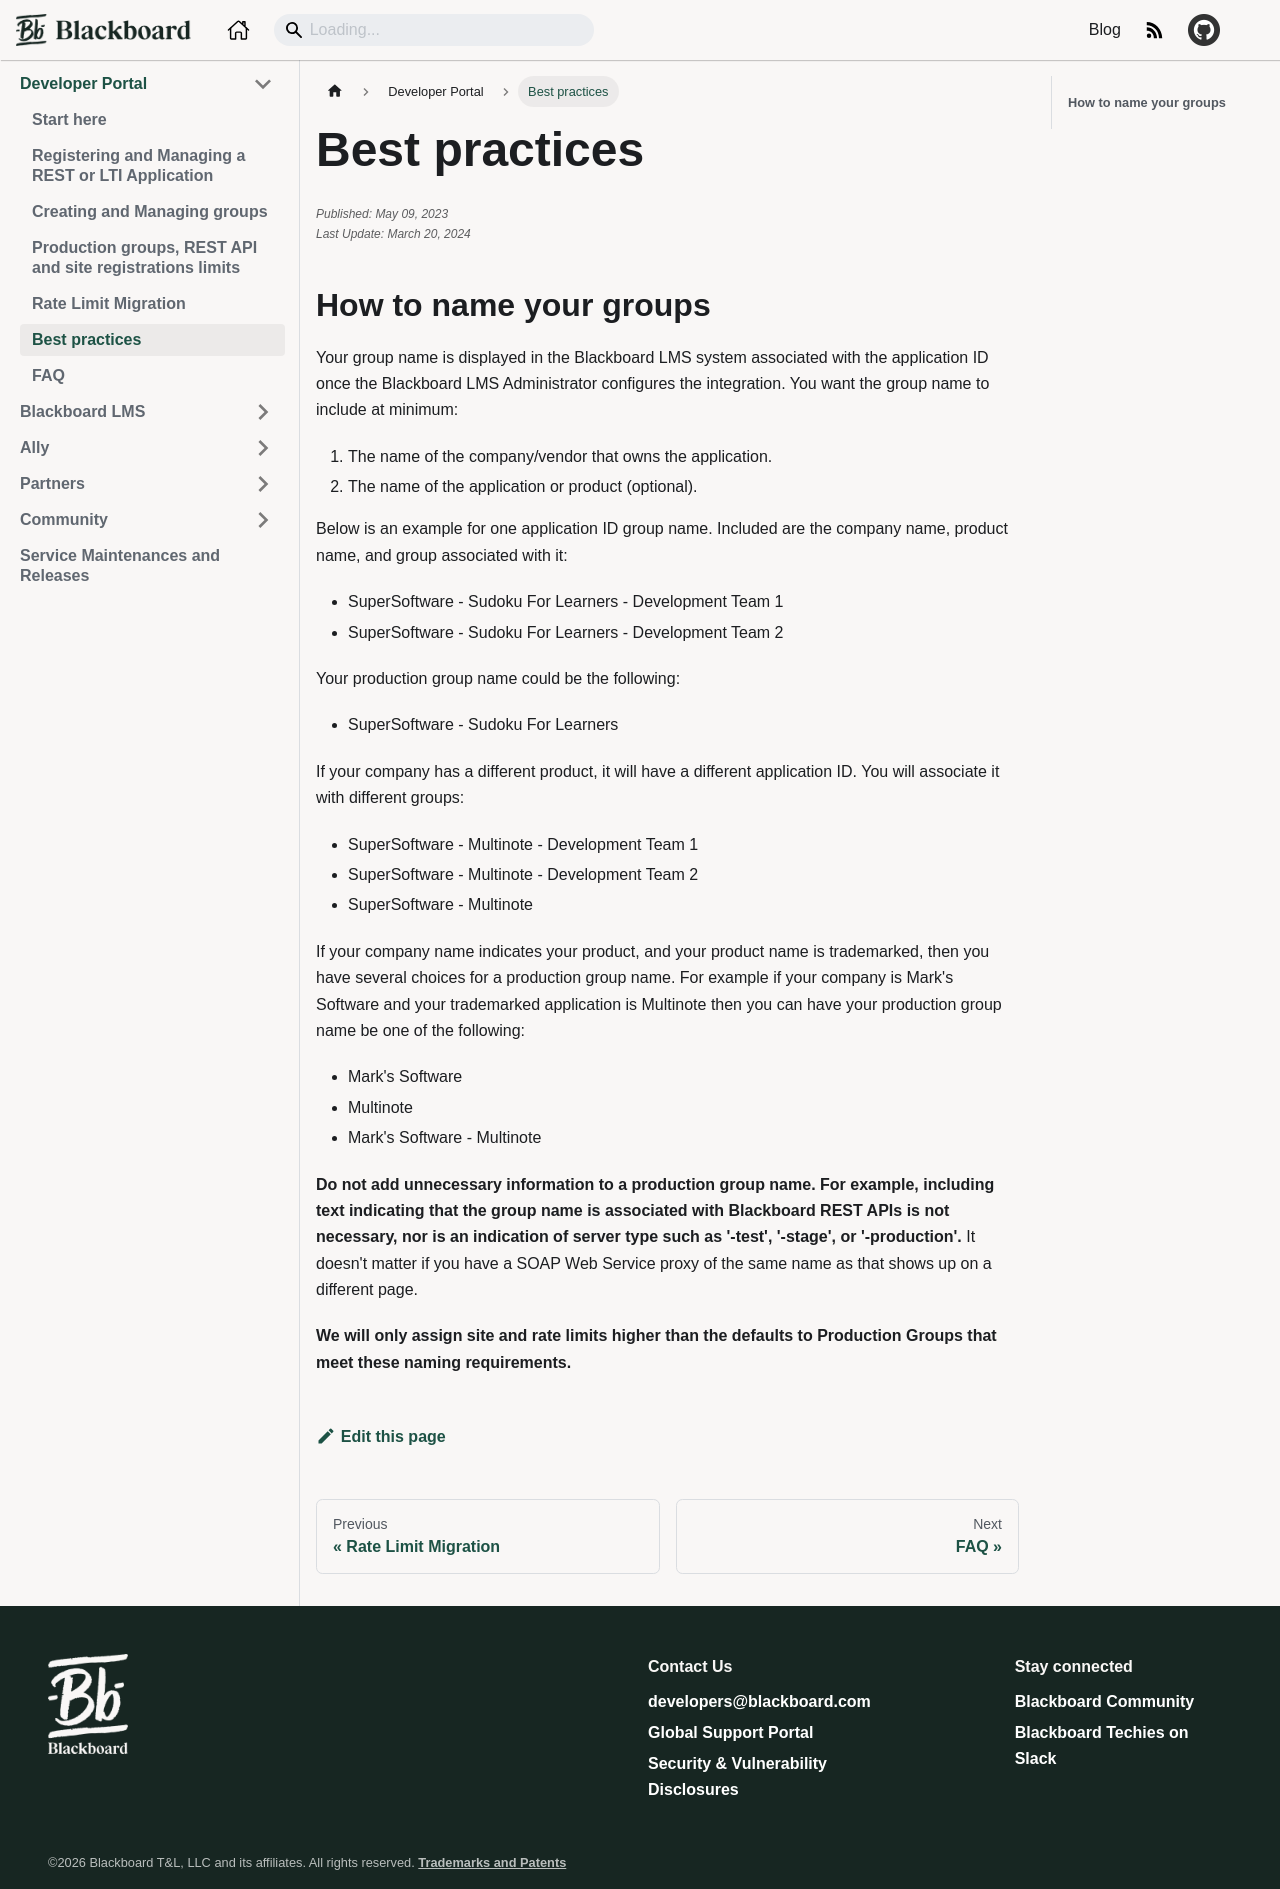

repository: blackboard/anthologydevdocs · page: docs/developer-portal/best-practices.html · generator: docusaurus

---
title: "Best practices"
id: best-practices
categories: Developer Portal
sidebar_position: 6
published: "2023-05-09"
edited: "2024-03-20"
author: Davey Herrera, Dan Magers
---

## How to name your groups

Your group name is displayed in the Blackboard LMS system associated with the
application ID once the Blackboard LMS Administrator configures the integration. You want the group name to include at minimum:

1. The name of the company/vendor that owns the application.
2. The name of the application or product (optional).

Below is an example for one application
ID group name. Included are the company name, product name, and group associated with it:

- SuperSoftware - Sudoku For Learners - Development Team 1
- SuperSoftware - Sudoku For Learners - Development Team 2

Your production group name could be the following:

- SuperSoftware - Sudoku For Learners

If your company has a different product, it will have a different application ID. You will associate it with different groups:

- SuperSoftware - Multinote - Development Team 1
- SuperSoftware - Multinote - Development Team 2
- SuperSoftware - Multinote

If your company name indicates your product, and your product name is
trademarked, then you have several choices for a production group name. For
example if your company is Mark's Software and your trademarked application
is Multinote then you can have your production group name be one of the
following:

- Mark's Software
- Multinote
- Mark's Software - Multinote

**Do not add unnecessary information to a production group name. For example, including text indicating that the group name is associated with Blackboard REST APIs is not necessary, nor is an indication of server type such as '-test', '-stage', or '-production'.** It doesn't matter if you have a SOAP Web Service proxy of the same name as that shows up on a different page.

**We will only assign site and rate limits higher than the defaults to Production Groups that meet these naming requirements.**
